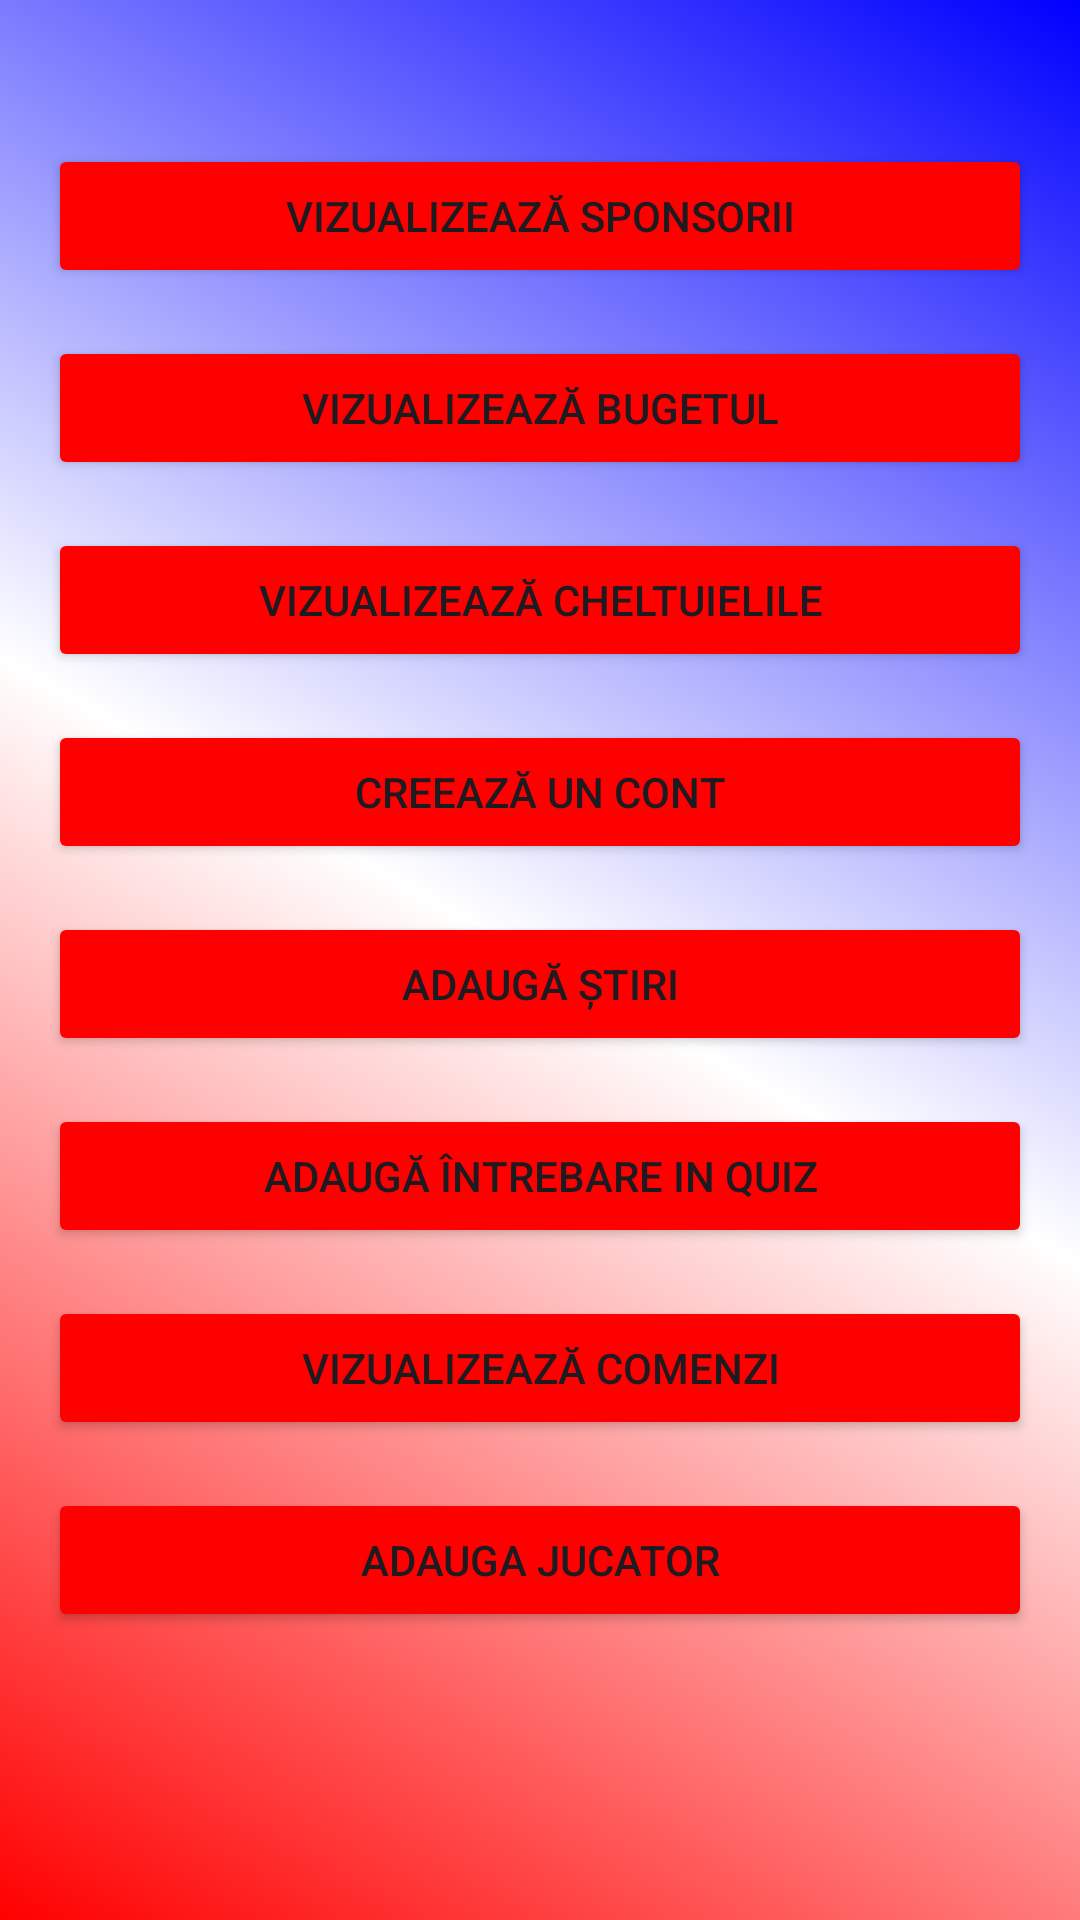

Reconstruct the res/layout file that produces this screen, plus the resources it refers to.
<!-- AndroidManifest.xml: application theme Theme.SuporterApp -->
<!-- res/layout/administrator_activity.xml -->
<?xml version="1.0" encoding="utf-8"?>
<androidx.constraintlayout.widget.ConstraintLayout xmlns:android="http://schemas.android.com/apk/res/android"
    xmlns:app="http://schemas.android.com/apk/res-auto"
    xmlns:tools="http://schemas.android.com/tools"
    android:layout_width="match_parent"
    android:layout_height="match_parent"
    android:padding="16dp"
    android:background="@drawable/bg_gradient"
    tools:context=".administrator.AdministratorActivity">

    <Button
        android:id="@+id/btnViewSponsors"
        android:layout_width="0dp"
        android:layout_height="wrap_content"
        android:text="Vizualizează Sponsorii"
        android:backgroundTint="#FF0000"
        app:layout_constraintTop_toTopOf="parent"
        app:layout_constraintStart_toStartOf="parent"
        app:layout_constraintEnd_toEndOf="parent"
        android:layout_marginTop="32dp"
        android:elevation="4dp"/>

    <Button
        android:id="@+id/btnViewBudget"
        android:layout_width="0dp"
        android:layout_height="wrap_content"
        android:text="Vizualizează Bugetul"
        android:backgroundTint="#FF0000"
        app:layout_constraintTop_toBottomOf="@id/btnViewSponsors"
        app:layout_constraintStart_toStartOf="parent"
        app:layout_constraintEnd_toEndOf="parent"
        android:layout_marginTop="16dp"
        android:elevation="4dp"/>

    <Button
        android:id="@+id/btnViewExpenses"
        android:layout_width="0dp"
        android:layout_height="wrap_content"
        android:text="Vizualizează Cheltuielile"
        app:layout_constraintTop_toBottomOf="@id/btnViewBudget"
        android:backgroundTint="#FF0000"
        app:layout_constraintStart_toStartOf="parent"
        app:layout_constraintEnd_toEndOf="parent"
        android:layout_marginTop="16dp"
        android:elevation="4dp"/>

    <Button
        android:id="@+id/btncreateplayer"
        android:layout_width="0dp"
        android:layout_height="wrap_content"
        android:layout_marginTop="16dp"
        android:elevation="4dp"
        android:text="Creează un cont"
        android:backgroundTint="#FF0000"
        app:layout_constraintEnd_toEndOf="parent"
        app:layout_constraintStart_toStartOf="parent"
        app:layout_constraintTop_toBottomOf="@+id/btnViewExpenses" />

    <Button
        android:id="@+id/addnewsbtn"
        android:layout_width="0dp"
        android:layout_height="wrap_content"
        android:layout_marginTop="16dp"
        android:elevation="4dp"
        android:backgroundTint="#FF0000"
        app:layout_constraintEnd_toEndOf="parent"
        app:layout_constraintStart_toStartOf="parent"
        android:text="Adaugă știri"
        app:layout_constraintTop_toBottomOf="@+id/btncreateplayer" />

    <Button
        android:id="@+id/addQuestionButton"
        android:layout_width="0dp"
        android:layout_height="wrap_content"
        android:text="Adaugă Întrebare in Quiz"
        android:backgroundTint="#FF0000"
        app:layout_constraintTop_toBottomOf="@+id/addnewsbtn"
        app:layout_constraintStart_toStartOf="parent"
        app:layout_constraintEnd_toEndOf="parent"
        android:layout_marginTop="16dp"
        android:elevation="4dp"/>
    <Button
        android:id="@+id/btnViewOrders"
        android:layout_width="0dp"
        android:layout_height="wrap_content"
        android:layout_marginTop="16dp"
        android:elevation="4dp"
        android:text="Vizualizează Comenzi"
        android:backgroundTint="#FF0000"
        app:layout_constraintEnd_toEndOf="parent"
        app:layout_constraintStart_toStartOf="parent"
        app:layout_constraintTop_toBottomOf="@+id/addQuestionButton" />
    <Button
        android:id="@+id/AdaugaJucator"
        android:layout_width="0dp"
        android:layout_height="wrap_content"
        android:layout_marginTop="16dp"
        android:elevation="4dp"
        android:text="Adauga Jucator"
        android:backgroundTint="#FF0000"
        app:layout_constraintEnd_toEndOf="parent"
        app:layout_constraintStart_toStartOf="parent"
        app:layout_constraintTop_toBottomOf="@+id/btnViewOrders" />


</androidx.constraintlayout.widget.ConstraintLayout>
<!-- resources referenced by this layout -->
<resources>
  <!-- drawable bg_gradient (drawable) -->
  <?xml version="1.0" encoding="utf-8"?>
  <shape xmlns:android="http://schemas.android.com/apk/res/android"
      android:shape="rectangle">
      <gradient
          android:startColor="#FF0000"
          android:centerColor="#FFFFFF"
          android:endColor="#0000FF"
          android:angle="45"/>
  </shape>
  <style name="Theme.SuporterApp" parent="Base.Theme.SuporterApp" />
  <style name="Base.Theme.SuporterApp" parent="Theme.Material3.DayNight.NoActionBar">
          
          
      </style>
</resources>
